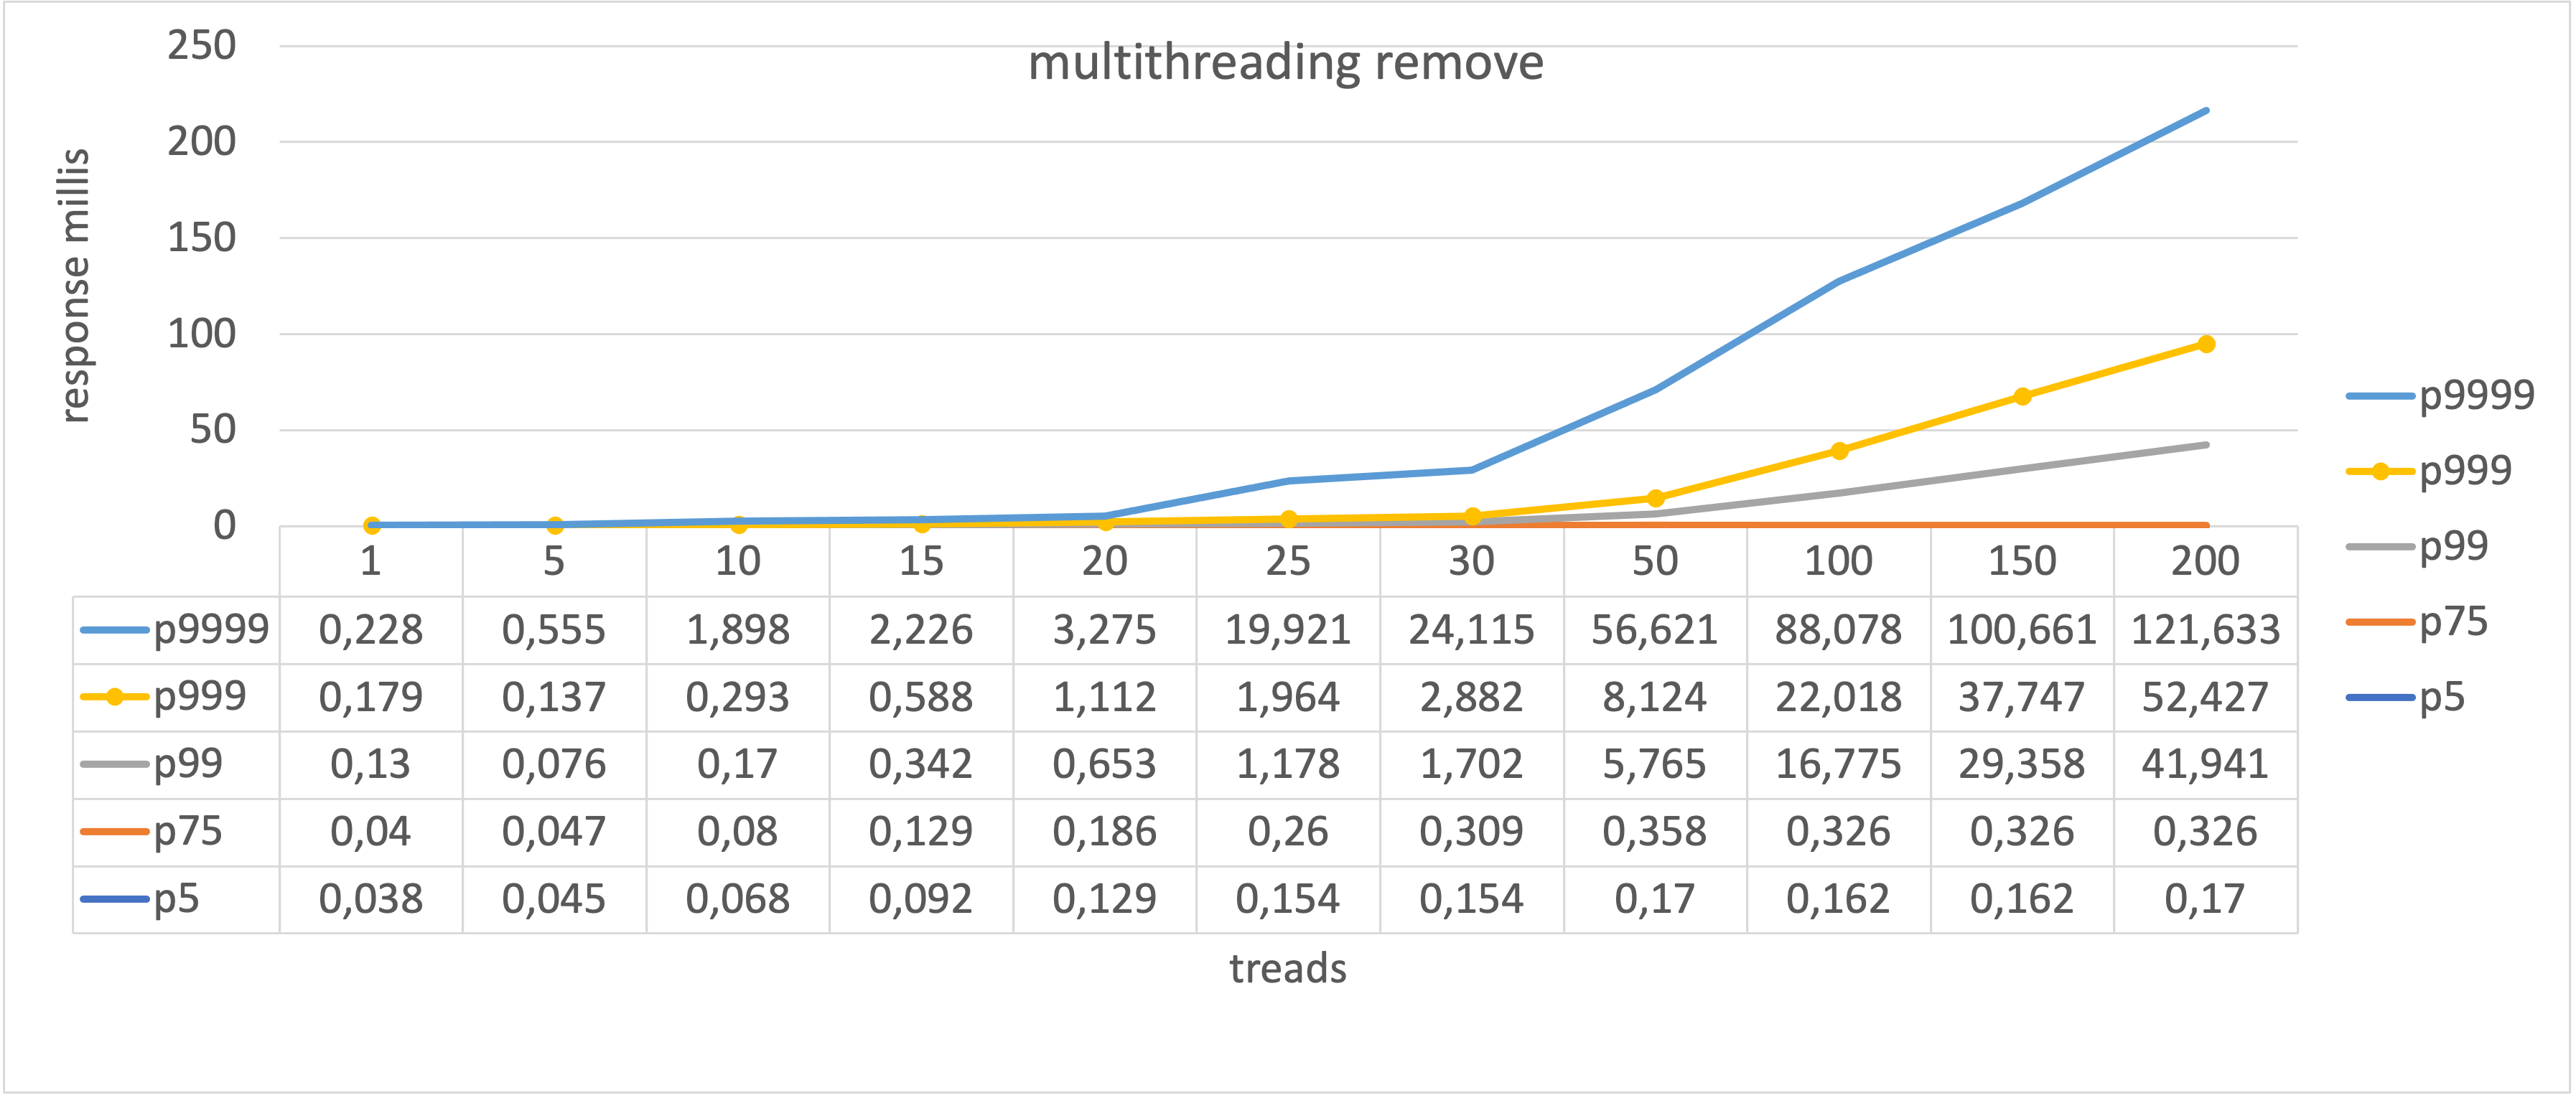

The file beside this chart, header and first rows:
threads, records, total sec, mean millis, ops/sec, p0.5 millis, p0.75 millis, p0.99 millis, p0.999 millis, p0.9999 millis
1, 5000000, 486, 0.047, 10288, 0.038, 0.040, 0.130, 0.179, 0.228
5, 5000000, 137, 0.061, 36496, 0.045, 0.047, 0.076, 0.137, 0.555
10, 5000000, 121, 0.091, 41322, 0.068, 0.080, 0.170, 0.293, 1.898
15, 5000000, 121, 0.136, 41322, 0.092, 0.129, 0.342, 0.588, 2.226
20, 5000000, 123, 0.191, 40650, 0.129, 0.186, 0.653, 1.112, 3.275
25, 5000000, 125, 0.245, 40000, 0.154, 0.260, 1.178, 1.964, 19.92
30, 5000000, 124, 0.296, 40323, 0.154, 0.309, 1.702, 2.882, 24.11
50, 5000000, 128, 0.511, 39062, 0.170, 0.358, 5.765, 8.124, 56.62
100, 5000000, 128, 1.032, 39062, 0.162, 0.326, 16.77, 22.02, 88.08
150, 5000000, 129, 1.571, 38760, 0.162, 0.326, 29.36, 37.75, 100.7
200, 5000000, 132, 2.155, 37879, 0.170, 0.326, 41.94, 52.43, 121.6
